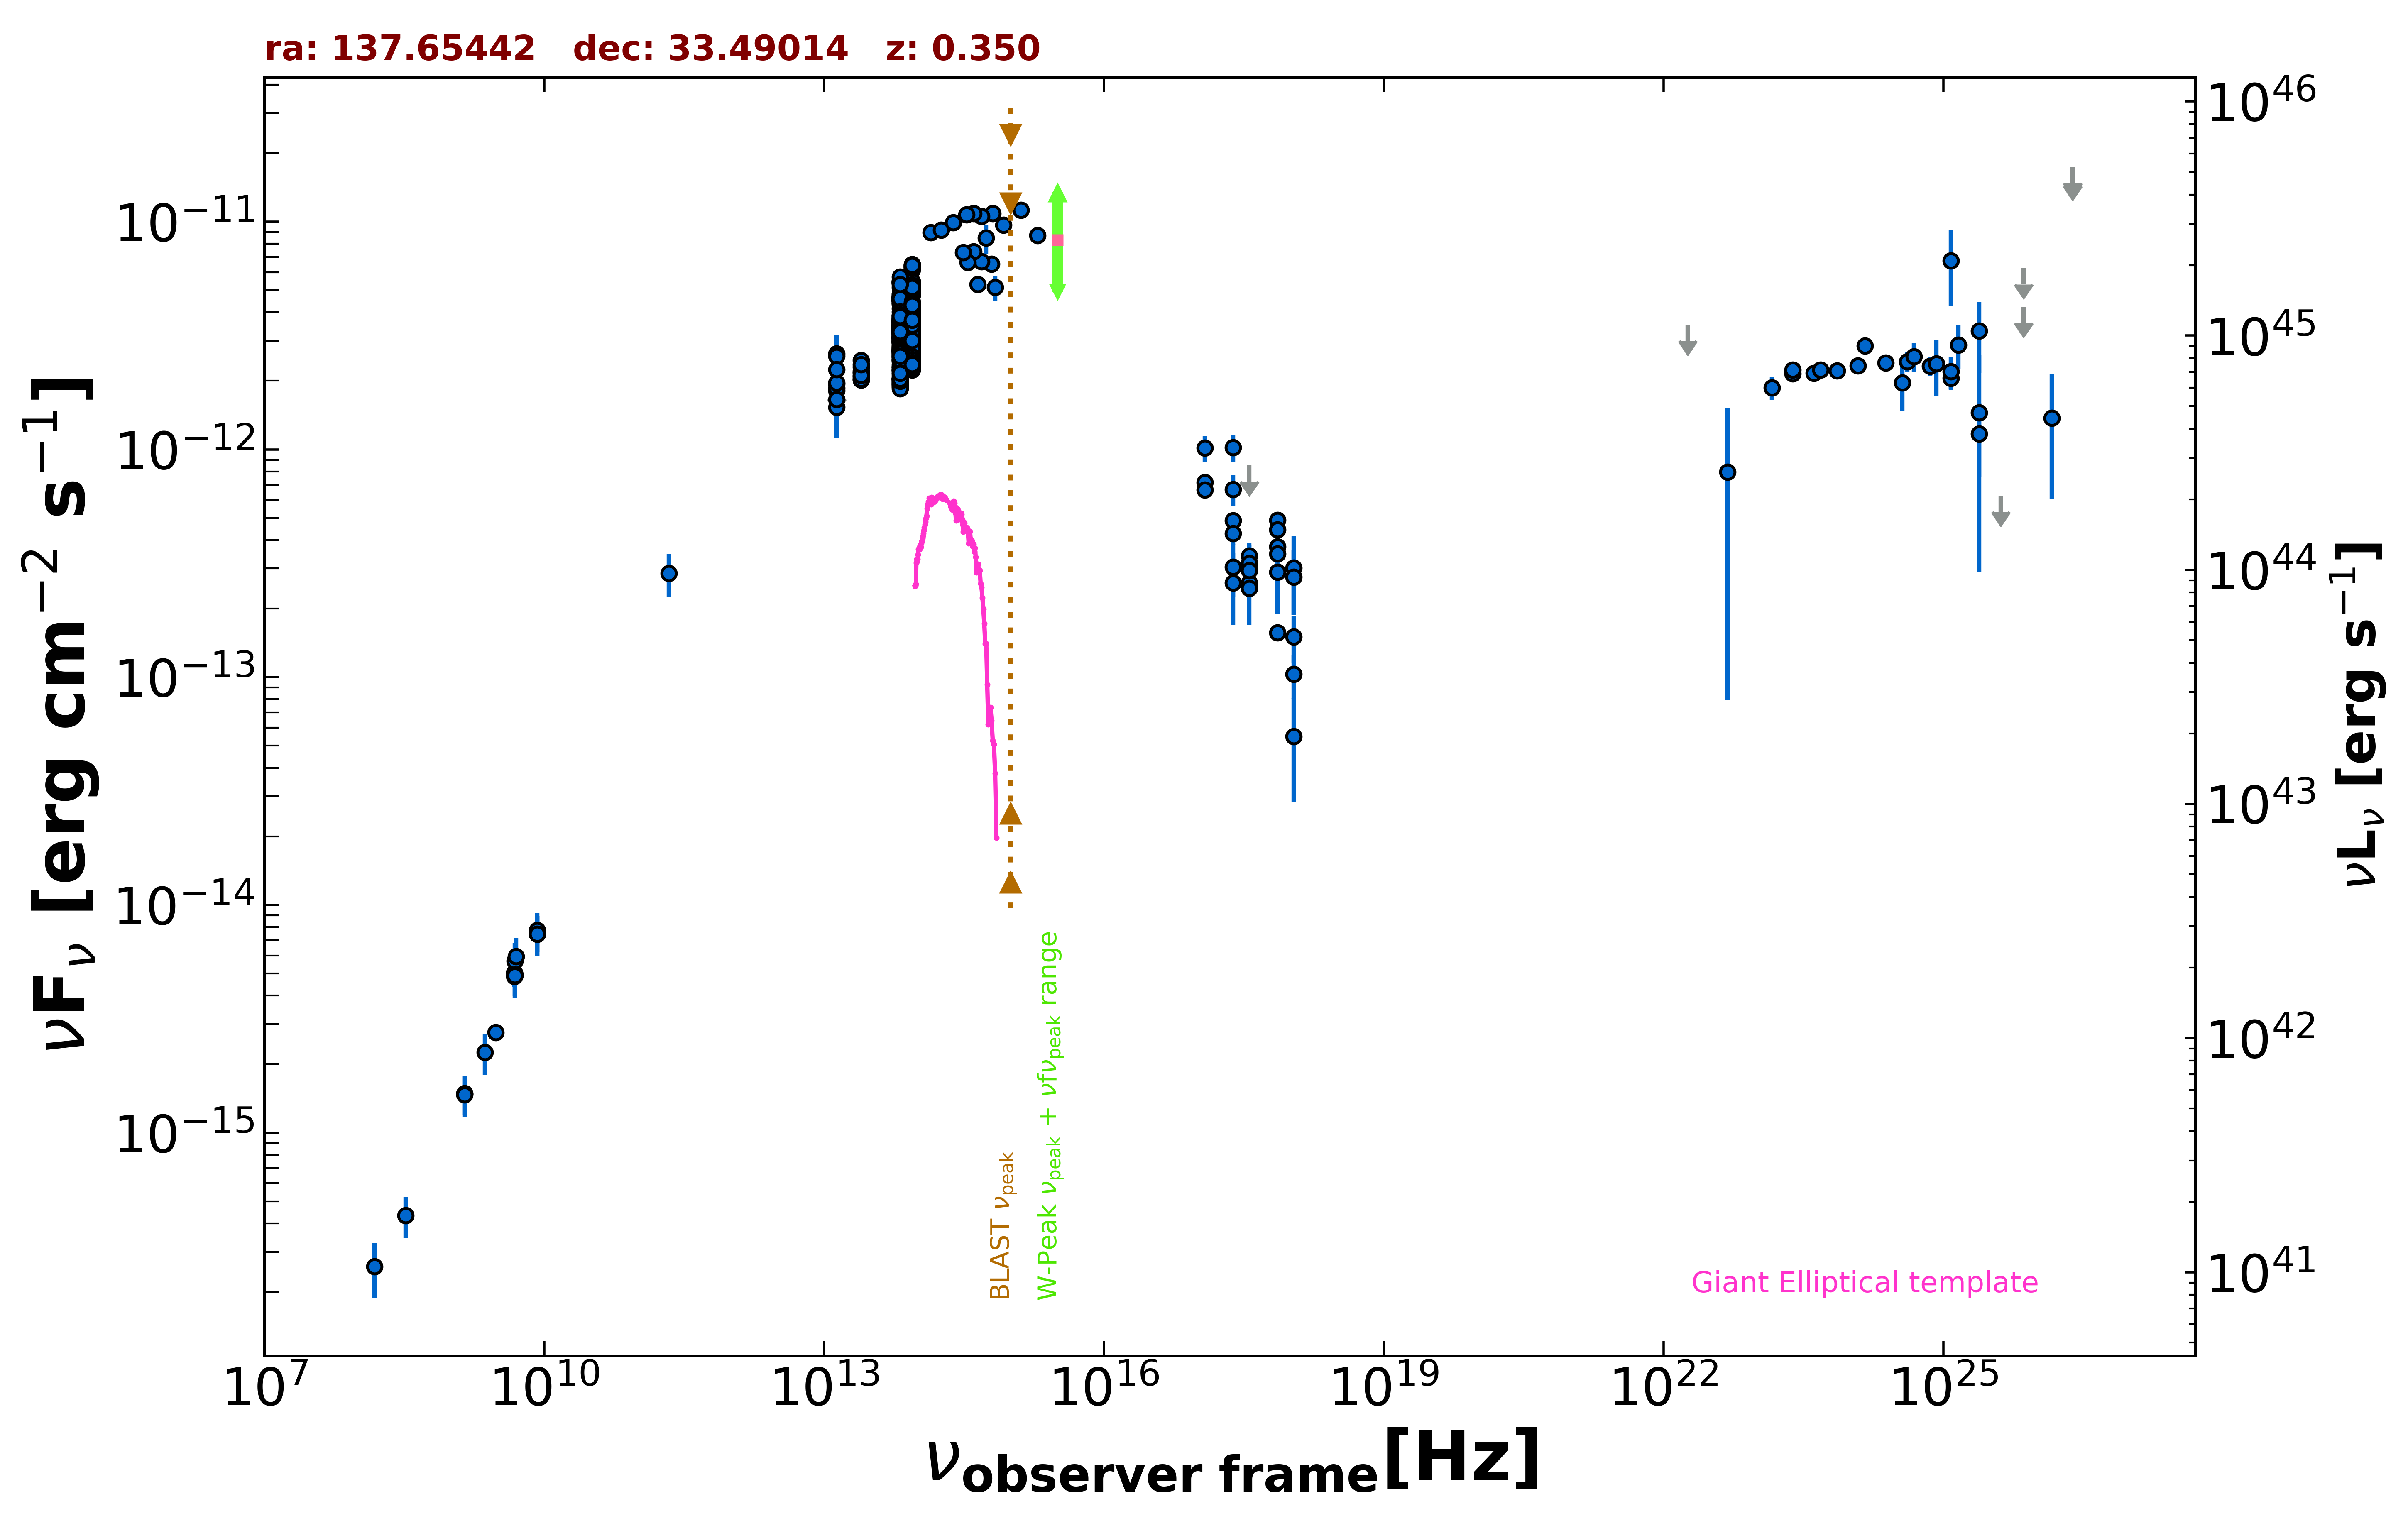

Values plotted in this chart, from the file beside it:
freq., flux, err_flux, MJD_start, MJD_end, flag, catalog, reference
1.400e+09, 1.487e-15, 2.000e-18, 55000, 55000, , FIRST, White et al. 1997  ApJ  475 479
3.000e+09, 2.762e-15, 1.350e-17, 55000, 55000, , VLASSQL, Gordon et al. 2021  ApJS  255  30
2.418e+17, 1.021e-12, 1.390e-13, 55000, 55000, , RASS, Boller et al. 2016  A&A  103  1
2.418e+17, 4.873e-13, 4.040e-14, 57383, 57660, , 1OUSX, Giommi et al. in preparation
1.209e+17, 7.153e-13, 5.070e-14, 57383, 57660, , 1OUSX, Giommi et al. in preparation
3.627e+17, 2.594e-13, 3.010e-14, 57383, 57660, , 1OUSX, Giommi et al. in preparation
7.253e+17, 1.566e-13, 9.200e-15, 57383, 57660, , 1OUSX, Giommi et al. in preparation
1.088e+18, 1.030e-13, 2.279e-14, 57383, 57660, , 1OUSX, Giommi et al. in preparation
7.253e+17, 4.892e-13, 2.925e-14, 55000, 55000, , 2SXPS, Evans et al. 2020  ApJS  247  54
1.209e+17, 6.655e-13, 4.925e-14, 55000, 55000, , 2SXPS, Evans et al. 2020  ApJS  247  54
3.627e+17, 3.414e-13, 3.840e-14, 55000, 55000, , 2SXPS, Evans et al. 2020  ApJS  247  54
1.088e+18, 1.502e-13, 3.545e-14, 55000, 55000, , 2SXPS, Evans et al. 2020  ApJS  247  54
8.400e+09, 7.442e-15, 0.000e+00, 55000, 55000, , CRATES, Healey et al. 2007  ApJS  171  61
4.800e+09, 4.848e-15, 4.320e-16, 55000, 55000, , GB6, Gregory et al. 1996  ApJS  103  427
4.800e+09, 5.040e-15, 6.720e-16, 55000, 55000, , GB87, Gregory et al. 1992  VizieR  VIII/14/j20…
2.170e+11, 2.854e-13, 6.065e-14, 55000, 55000, , PCCS2217, GHz The Planck Collaboration 2018  A&A  …
1.389e+14, 8.972e-12, 2.150e-13, 55000, 55000, , 2MASS, Skrutskie et al. 2006  AJ  131  1163
1.804e+14, 9.198e-12, 1.950e-13, 55000, 55000, , 2MASS, Skrutskie et al. 2006  AJ  131  1163
2.427e+14, 9.909e-12, 2.375e-13, 55000, 55000, , 2MASS, Skrutskie et al. 2006  AJ  131  1163
8.817e+13, 4.037e-12, 6.000e-15, 55000, 55000, , UNWISE, Schlafly et al. 2019  ApJS  240  30
6.517e+13, 3.522e-12, 7.500e-15, 55000, 55000, , UNWISE, Schlafly et al. 2019  ApJS  240  30
8.817e+13, 3.913e-12, 8.300e-14, 55000, 55000, , WISE, Wright et al. 2010  AJ  140  1868
6.517e+13, 3.560e-12, 6.900e-14, 55000, 55000, , WISE, Wright et al. 2010  AJ  140  1868
2.498e+13, 2.167e-12, 5.800e-14, 55000, 55000, , WISE, Wright et al. 2010  AJ  140  1868
1.363e+13, 1.814e-12, 2.175e-13, 55000, 55000, , WISE, Wright et al. 2010  AJ  140  1868
8.817e+13, 3.651e-12, 7.100e-14, 57330, 57330, , NEOWISE, Mainzer et al. 2014  ApJ  792  30
6.517e+13, 2.761e-12, 8.100e-14, 57330, 57330, , NEOWISE, Mainzer et al. 2014  ApJ  792  30
8.817e+13, 3.542e-12, 7.200e-14, 57330, 57330, , NEOWISE, Mainzer et al. 2014  ApJ  792  30
6.517e+13, 3.052e-12, 7.850e-14, 57330, 57330, , NEOWISE, Mainzer et al. 2014  ApJ  792  30
8.817e+13, 3.601e-12, 8.650e-14, 57331, 57331, , NEOWISE, Mainzer et al. 2014  ApJ  792  30
6.517e+13, 3.115e-12, 8.900e-14, 57331, 57331, , NEOWISE, Mainzer et al. 2014  ApJ  792  30
8.817e+13, 3.526e-12, 8.100e-14, 57330, 57330, , NEOWISE, Mainzer et al. 2014  ApJ  792  30
6.517e+13, 3.067e-12, 7.650e-14, 57330, 57330, , NEOWISE, Mainzer et al. 2014  ApJ  792  30
8.817e+13, 3.678e-12, 7.800e-14, 57331, 57331, , NEOWISE, Mainzer et al. 2014  ApJ  792  30
6.517e+13, 3.124e-12, 7.200e-14, 57331, 57331, , NEOWISE, Mainzer et al. 2014  ApJ  792  30
8.817e+13, 3.345e-12, 7.400e-14, 57330, 57330, , NEOWISE, Mainzer et al. 2014  ApJ  792  30
6.517e+13, 2.983e-12, 7.400e-14, 57330, 57330, , NEOWISE, Mainzer et al. 2014  ApJ  792  30
8.817e+13, 3.568e-12, 8.850e-14, 57331, 57331, , NEOWISE, Mainzer et al. 2014  ApJ  792  30
6.517e+13, 3.193e-12, 8.250e-14, 57331, 57331, , NEOWISE, Mainzer et al. 2014  ApJ  792  30
8.817e+13, 3.536e-12, 9.800e-14, 57331, 57331, , NEOWISE, Mainzer et al. 2014  ApJ  792  30
6.517e+13, 3.098e-12, 8.600e-14, 57331, 57331, , NEOWISE, Mainzer et al. 2014  ApJ  792  30
8.817e+13, 3.439e-12, 7.900e-14, 57330, 57330, , NEOWISE, Mainzer et al. 2014  ApJ  792  30
6.517e+13, 3.101e-12, 8.300e-14, 57330, 57330, , NEOWISE, Mainzer et al. 2014  ApJ  792  30
8.817e+13, 3.439e-12, 6.650e-14, 57330, 57330, , NEOWISE, Mainzer et al. 2014  ApJ  792  30
6.517e+13, 3.092e-12, 7.400e-14, 57330, 57330, , NEOWISE, Mainzer et al. 2014  ApJ  792  30
8.817e+13, 3.565e-12, 8.200e-14, 57331, 57331, , NEOWISE, Mainzer et al. 2014  ApJ  792  30
6.517e+13, 2.969e-12, 8.450e-14, 57331, 57331, , NEOWISE, Mainzer et al. 2014  ApJ  792  30
8.817e+13, 3.581e-12, 8.250e-14, 57331, 57331, , NEOWISE, Mainzer et al. 2014  ApJ  792  30
6.517e+13, 3.098e-12, 7.700e-14, 57331, 57331, , NEOWISE, Mainzer et al. 2014  ApJ  792  30
8.817e+13, 3.542e-12, 8.200e-14, 57331, 57331, , NEOWISE, Mainzer et al. 2014  ApJ  792  30
6.517e+13, 3.084e-12, 9.400e-14, 57331, 57331, , NEOWISE, Mainzer et al. 2014  ApJ  792  30
8.817e+13, 3.761e-12, 7.650e-14, 57495, 57495, , NEOWISE, Mainzer et al. 2014  ApJ  792  30
6.517e+13, 3.381e-12, 8.400e-14, 57495, 57495, , NEOWISE, Mainzer et al. 2014  ApJ  792  30
8.817e+13, 3.682e-12, 8.150e-14, 57495, 57495, , NEOWISE, Mainzer et al. 2014  ApJ  792  30
6.517e+13, 3.147e-12, 9.600e-14, 57495, 57495, , NEOWISE, Mainzer et al. 2014  ApJ  792  30
8.817e+13, 3.578e-12, 8.200e-14, 57495, 57495, , NEOWISE, Mainzer et al. 2014  ApJ  792  30
6.517e+13, 3.292e-12, 7.900e-14, 57495, 57495, , NEOWISE, Mainzer et al. 2014  ApJ  792  30
8.817e+13, 3.565e-12, 8.900e-14, 57495, 57495, , NEOWISE, Mainzer et al. 2014  ApJ  792  30
6.517e+13, 3.109e-12, 8.600e-14, 57495, 57495, , NEOWISE, Mainzer et al. 2014  ApJ  792  30
8.817e+13, 3.595e-12, 7.250e-14, 57495, 57495, , NEOWISE, Mainzer et al. 2014  ApJ  792  30
... 614 more rows
